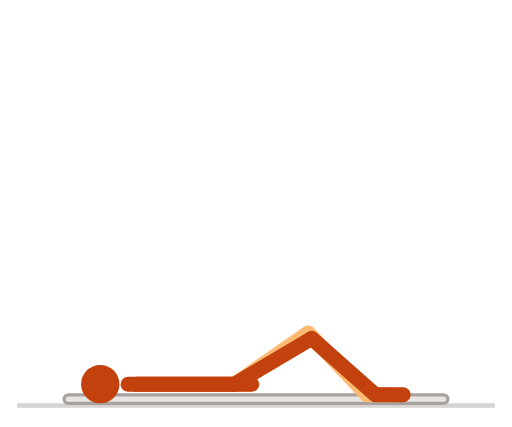
t = 0.00 s
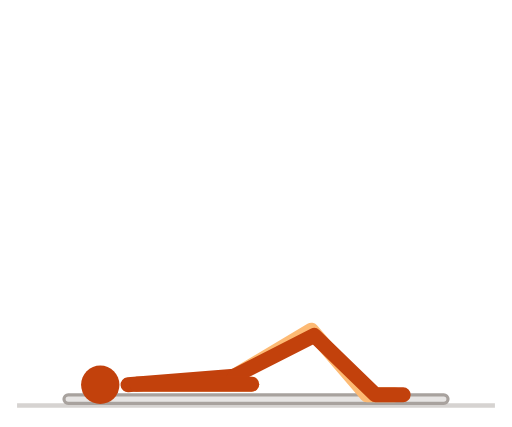
t = 0.32 s
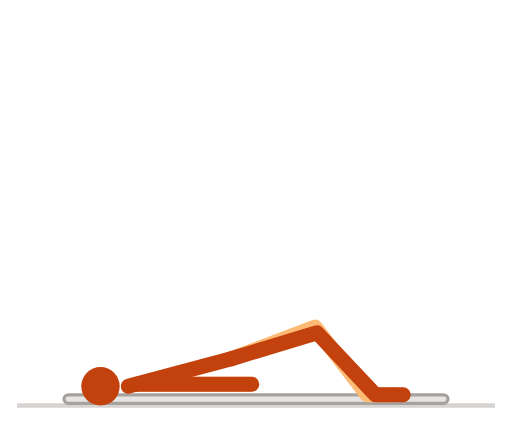
t = 0.67 s
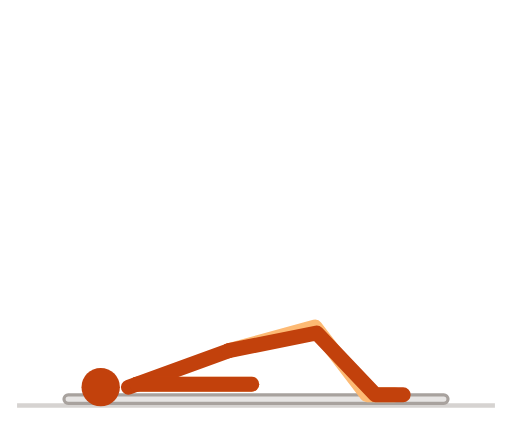
t = 1.01 s
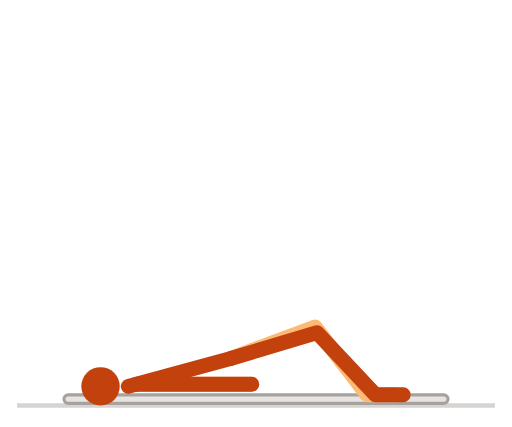
t = 1.32 s
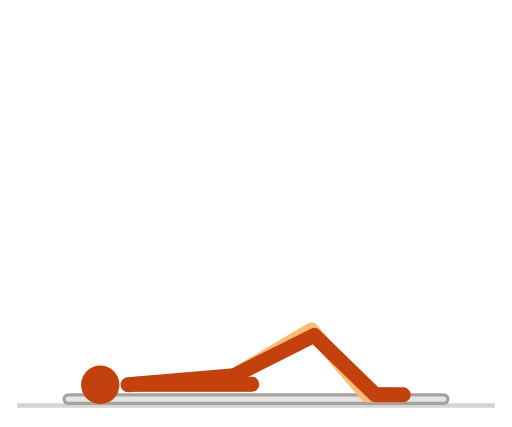
t = 1.67 s

The animated SVG that drew these frames (rendered in a browser with its animation timeline set to each time). Animation: 7 SMIL elements (animate=7); one cycle of 2.00 s, repeats indefinitely.

<svg xmlns="http://www.w3.org/2000/svg" viewBox="0 0 240 200" width="240" height="200" role="img" aria-label="臀桥">
<title>臀桥</title>
<style>
path{fill:none;stroke-width:7;stroke-linecap:round;stroke-linejoin:round}
.n{stroke:#c2410c}.f{stroke:#fdba74}.h{fill:#c2410c}
.g{stroke:#d6d3d1}.p{stroke:#a8a29e}.b{fill:#e7e5e4;stroke:#a8a29e;stroke-width:1.5}
@media (prefers-color-scheme:dark){.n{stroke:#fb923c}.f{stroke:#9a3412}.h{fill:#fb923c}.g{stroke:#44403c}.p{stroke:#78716c}.b{fill:#292524;stroke:#57534e}}
</style>
<line class="g" x1="8" y1="190" x2="232" y2="190" stroke-width="2"/>
<rect class="b" x="30" y="185" width="180" height="4" rx="2"/><path class="f" d="M110 180L144.5 156L172 185L185 185"><animate attributeName="d" dur="2s" repeatCount="indefinite" values="M110 180L144.5 156L172 185L185 185;M110 179.9L144.5 156L172 185L185 185;M110 179.7L144.6 155.9L172 185L185 185;M110 179.4L144.7 155.8L172 185L185 185;M110 178.9L144.9 155.6L172 185L185 185;M110 178.3L145.1 155.4L172 185L185 185;M109.9 177.6L145.4 155.1L172 185L185 185;M109.9 176.9L145.7 154.9L172 185L185 185;M109.8 176L146 154.6L172 185L185 185;M109.7 175.1L146.3 154.4L172 185L185 185;M109.6 174.1L146.6 154.1L172 185L185 185;M109.5 173L146.9 153.9L172 185L185 185;M109.3 172L147.1 153.7L172 185L185 185;M109.1 171L147.3 153.5L172 185L185 185;M108.9 170L147.5 153.4L172 185L185 185;M108.7 169L147.6 153.3L172 185L185 185;M108.4 168.1L147.7 153.2L172 185L185 185;M108.2 167.3L147.8 153.2L172 185L185 185;M108 166.5L147.8 153.2L172 185L185 185;M107.8 165.8L147.8 153.1L172 185L185 185;M107.6 165.3L147.8 153.2L172 185L185 185;M107.4 164.8L147.8 153.2L172 185L185 185;M107.3 164.5L147.8 153.2L172 185L185 185;M107.2 164.3L147.7 153.2L172 185L185 185;M107.2 164.3L147.7 153.2L172 185L185 185;M107.2 164.3L147.7 153.2L172 185L185 185;M107.3 164.5L147.8 153.2L172 185L185 185;M107.4 164.8L147.8 153.2L172 185L185 185;M107.6 165.3L147.8 153.2L172 185L185 185;M107.8 165.8L147.8 153.1L172 185L185 185;M108 166.5L147.8 153.2L172 185L185 185;M108.2 167.3L147.8 153.2L172 185L185 185;M108.4 168.1L147.7 153.2L172 185L185 185;M108.7 169L147.6 153.3L172 185L185 185;M108.9 170L147.5 153.4L172 185L185 185;M109.1 171L147.3 153.5L172 185L185 185;M109.3 172L147.1 153.7L172 185L185 185;M109.5 173L146.9 153.9L172 185L185 185;M109.6 174.1L146.6 154.1L172 185L185 185;M109.7 175.1L146.3 154.4L172 185L185 185;M109.8 176L146 154.6L172 185L185 185;M109.9 176.9L145.7 154.9L172 185L185 185;M109.9 177.6L145.4 155.1L172 185L185 185;M110 178.3L145.1 155.4L172 185L185 185;M110 178.9L144.9 155.6L172 185L185 185;M110 179.4L144.7 155.8L172 185L185 185;M110 179.7L144.6 155.9L172 185L185 185;M110 179.9L144.5 156L172 185L185 185;M110 180L144.5 156L172 185L185 185"/></path><path class="f" d="M64 180L92 180L118 180"><animate attributeName="d" dur="2s" repeatCount="indefinite" values="M64 180L92 180L118 180;M64 180L92 180L118 180;M64 180L92 180L118 180;M64 180L92 180L118 180;M64 180L92 180L118 180;M64 180L92 180L118 180;M64 180L92 180L118 180;M64 180L92 180L118 180;M64 180L92 180L118 180;M64 180L92 180L118 180;M64 180L92 180L118 180;M64 180L92 180L118 180;M64 180L92 180L118 180;M64 180L92 180L118 180;M64 180L92 180L118 180;M64 180L92 180L118 180;M64 180L92 180L118 180;M64 180L92 180L118 180;M64 180L92 180L118 180;M64 180L92 180L118 180;M64 180L92 180L118 180;M64 180L92 180L118 180;M64 180L92 180L118 180;M64 180L92 180L118 180;M64 180L92 180L118 180;M64 180L92 180L118 180;M64 180L92 180L118 180;M64 180L92 180L118 180;M64 180L92 180L118 180;M64 180L92 180L118 180;M64 180L92 180L118 180;M64 180L92 180L118 180;M64 180L92 180L118 180;M64 180L92 180L118 180;M64 180L92 180L118 180;M64 180L92 180L118 180;M64 180L92 180L118 180;M64 180L92 180L118 180;M64 180L92 180L118 180;M64 180L92 180L118 180;M64 180L92 180L118 180;M64 180L92 180L118 180;M64 180L92 180L118 180;M64 180L92 180L118 180;M64 180L92 180L118 180;M64 180L92 180L118 180;M64 180L92 180L118 180;M64 180L92 180L118 180;M64 180L92 180L118 180"/></path><path class="n" d="M110 180L60 180"><animate attributeName="d" dur="2s" repeatCount="indefinite" values="M110 180L60 180;M110 179.9L60 180;M110 179.7L60 180;M110 179.4L60 180.1;M110 178.9L60 180.1;M110 178.3L60 180.1;M109.9 177.6L60 180.2;M109.9 176.9L60 180.3;M109.8 176L60 180.3;M109.7 175.1L60 180.4;M109.6 174.1L60 180.5;M109.5 173L60 180.6;M109.3 172L60.1 180.7;M109.1 171L60.1 180.8;M108.9 170L60.1 180.9;M108.7 169L60.1 181;M108.4 168.1L60.1 181;M108.2 167.3L60.2 181.1;M108 166.5L60.2 181.2;M107.8 165.8L60.2 181.2;M107.6 165.3L60.2 181.3;M107.4 164.8L60.2 181.3;M107.3 164.5L60.2 181.3;M107.2 164.3L60.2 181.4;M107.2 164.3L60.2 181.4;M107.2 164.3L60.2 181.4;M107.3 164.5L60.2 181.3;M107.4 164.8L60.2 181.3;M107.6 165.3L60.2 181.3;M107.8 165.8L60.2 181.2;M108 166.5L60.2 181.2;M108.2 167.3L60.2 181.1;M108.4 168.1L60.1 181;M108.7 169L60.1 181;M108.9 170L60.1 180.9;M109.1 171L60.1 180.8;M109.3 172L60.1 180.7;M109.5 173L60 180.6;M109.6 174.1L60 180.5;M109.7 175.1L60 180.4;M109.8 176L60 180.3;M109.9 176.9L60 180.3;M109.9 177.6L60 180.2;M110 178.3L60 180.1;M110 178.9L60 180.1;M110 179.4L60 180.1;M110 179.7L60 180;M110 179.9L60 180;M110 180L60 180"/></path><path class="n" d="M110 180L146.1 158.5L176 185L189 185"><animate attributeName="d" dur="2s" repeatCount="indefinite" values="M110 180L146.1 158.5L176 185L189 185;M110 179.9L146.1 158.4L176 185L189 185;M110 179.7L146.2 158.4L176 185L189 185;M110 179.4L146.3 158.2L176 185L189 185;M110 178.9L146.4 158.1L176 185L189 185;M110 178.3L146.6 157.8L176 185L189 185;M109.9 177.6L146.9 157.6L176 185L189 185;M109.9 176.9L147.1 157.4L176 185L189 185;M109.8 176L147.3 157.1L176 185L189 185;M109.7 175.1L147.6 156.8L176 185L189 185;M109.6 174.1L147.8 156.6L176 185L189 185;M109.5 173L148 156.4L176 185L189 185;M109.3 172L148.2 156.2L176 185L189 185;M109.1 171L148.4 156.1L176 185L189 185;M108.9 170L148.5 156L176 185L189 185;M108.7 169L148.6 155.9L176 185L189 185;M108.4 168.1L148.6 155.9L176 185L189 185;M108.2 167.3L148.6 155.8L176 185L189 185;M108 166.5L148.6 155.9L176 185L189 185;M107.8 165.8L148.6 155.9L176 185L189 185;M107.6 165.3L148.5 155.9L176 185L189 185;M107.4 164.8L148.5 156L176 185L189 185;M107.3 164.5L148.4 156L176 185L189 185;M107.2 164.3L148.4 156L176 185L189 185;M107.2 164.3L148.4 156L176 185L189 185;M107.2 164.3L148.4 156L176 185L189 185;M107.3 164.5L148.4 156L176 185L189 185;M107.4 164.8L148.5 156L176 185L189 185;M107.6 165.3L148.5 155.9L176 185L189 185;M107.8 165.8L148.6 155.9L176 185L189 185;M108 166.5L148.6 155.9L176 185L189 185;M108.2 167.3L148.6 155.8L176 185L189 185;M108.4 168.1L148.6 155.9L176 185L189 185;M108.7 169L148.6 155.9L176 185L189 185;M108.9 170L148.5 156L176 185L189 185;M109.1 171L148.4 156.1L176 185L189 185;M109.3 172L148.2 156.2L176 185L189 185;M109.5 173L148 156.4L176 185L189 185;M109.6 174.1L147.8 156.6L176 185L189 185;M109.7 175.1L147.6 156.8L176 185L189 185;M109.8 176L147.3 157.1L176 185L189 185;M109.9 176.9L147.1 157.4L176 185L189 185;M109.9 177.6L146.9 157.6L176 185L189 185;M110 178.3L146.6 157.8L176 185L189 185;M110 178.9L146.4 158.1L176 185L189 185;M110 179.4L146.3 158.2L176 185L189 185;M110 179.7L146.2 158.4L176 185L189 185;M110 179.9L146.1 158.4L176 185L189 185;M110 180L146.1 158.5L176 185L189 185"/></path><path class="n" d="M64 180L92 180L118 180"><animate attributeName="d" dur="2s" repeatCount="indefinite" values="M64 180L92 180L118 180;M64 180L92 180L118 180;M64 180L92 180L118 180;M64 180L92 180L118 180;M64 180L92 180L118 180;M64 180L92 180L118 180;M64 180L92 180L118 180;M64 180L92 180L118 180;M64 180L92 180L118 180;M64 180L92 180L118 180;M64 180L92 180L118 180;M64 180L92 180L118 180;M64 180L92 180L118 180;M64 180L92 180L118 180;M64 180L92 180L118 180;M64 180L92 180L118 180;M64 180L92 180L118 180;M64 180L92 180L118 180;M64 180L92 180L118 180;M64 180L92 180L118 180;M64 180L92 180L118 180;M64 180L92 180L118 180;M64 180L92 180L118 180;M64 180L92 180L118 180;M64 180L92 180L118 180;M64 180L92 180L118 180;M64 180L92 180L118 180;M64 180L92 180L118 180;M64 180L92 180L118 180;M64 180L92 180L118 180;M64 180L92 180L118 180;M64 180L92 180L118 180;M64 180L92 180L118 180;M64 180L92 180L118 180;M64 180L92 180L118 180;M64 180L92 180L118 180;M64 180L92 180L118 180;M64 180L92 180L118 180;M64 180L92 180L118 180;M64 180L92 180L118 180;M64 180L92 180L118 180;M64 180L92 180L118 180;M64 180L92 180L118 180;M64 180L92 180L118 180;M64 180L92 180L118 180;M64 180L92 180L118 180;M64 180L92 180L118 180;M64 180L92 180L118 180;M64 180L92 180L118 180"/></path><circle class="h" r="9" cx="47" cy="180"><animate attributeName="cx" dur="2s" repeatCount="indefinite" values="47;47;47;47;47;47;47;47;47;47;47;47;47.1;47.1;47.1;47.1;47.1;47.2;47.2;47.2;47.2;47.2;47.2;47.2;47.2;47.2;47.2;47.2;47.2;47.2;47.2;47.2;47.1;47.1;47.1;47.1;47.1;47;47;47;47;47;47;47;47;47;47;47;47"/><animate attributeName="cy" dur="2s" repeatCount="indefinite" values="180;180;180;180.1;180.1;180.1;180.2;180.3;180.3;180.4;180.5;180.6;180.7;180.8;180.9;181;181;181.1;181.2;181.2;181.3;181.3;181.3;181.4;181.4;181.4;181.3;181.3;181.3;181.2;181.2;181.1;181;181;180.9;180.8;180.7;180.6;180.5;180.4;180.3;180.3;180.2;180.1;180.1;180.1;180;180;180"/></circle>
</svg>
